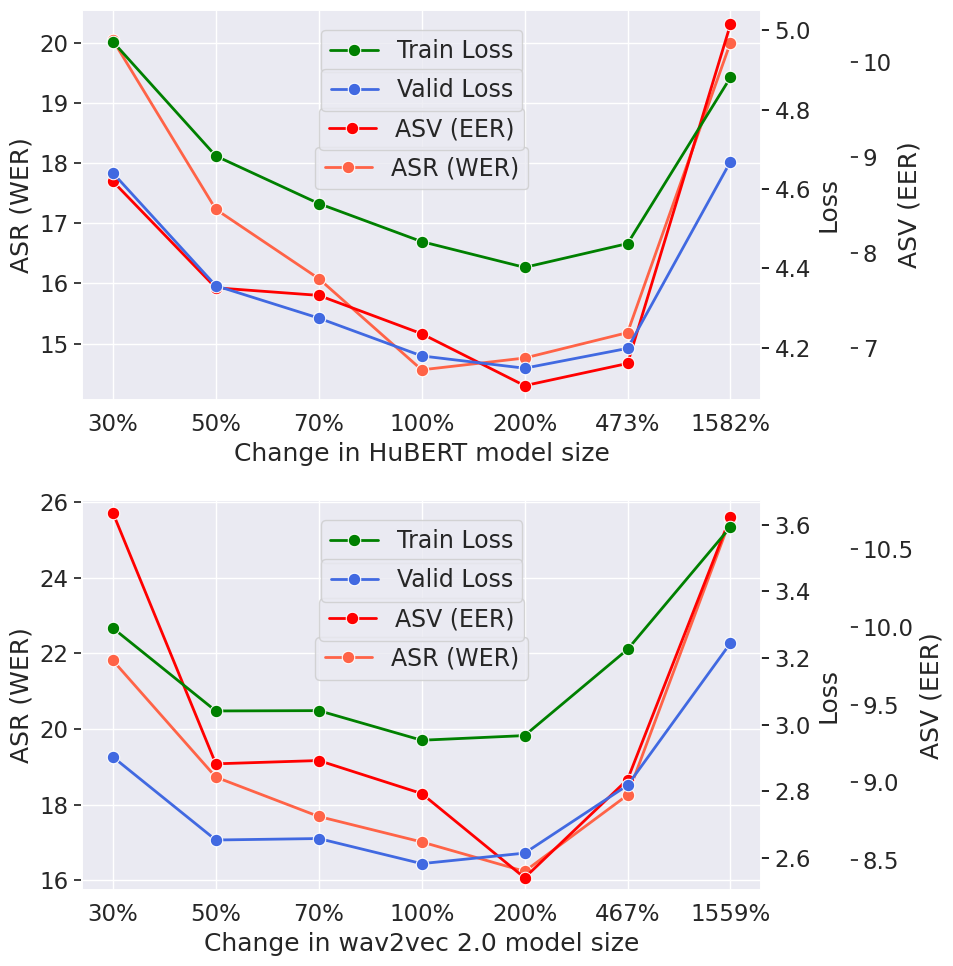

This figure's Python source:
import numpy as np
import pandas as pd
import seaborn as sns
import matplotlib.pyplot as plt

sns.set(font_scale=1.5)

fig, axes = plt.subplots(2, 1, figsize=(10, 10))
legend_fontsize = 17
linewidth = 2.0


model_name1 = "HuBERT"
model_name2 = "Wav2vec 2.0"
filename = "valley-curve"



# hubert
roof = 0
# x = ["5.9M", "9.9M", "14.1M", "20.0M", "40.0M", "94.7M", "316.6M"]
x = ["30%", "50%", "70%", "100%", "200%", "473%", "1582%"]

Name_y1 = "ASR (WER)"
y1lim_diff = 0.5
y1 = np.array([20.0415, 17.2303, 16.0796, 14.5637, 14.7596, 15.1818, 20.0015])
data1 = pd.DataFrame({"x": x, Name_y1: y1, "Model": [model_name1] * len(x)})

subfig = sns.lineplot(
    data=data1,
    x="x",
    y=Name_y1,
    ax=axes[0],
    linewidth=linewidth,
    style="Model",
    color="tomato",
    markers=True,
    markersize=9,
)
subfig.set_title(None)
subfig.legend([Name_y1], loc="upper center", fontsize=legend_fontsize, bbox_to_anchor=(0.5, 0.68))
subfig.set(xlabel="Change in HuBERT model size")
subfig.set(ylim=(y1.min()-y1lim_diff, y1.max()+y1lim_diff+roof))


Name_y0 = "ASV (EER)"
y0lim_diff = 0.15
y0 = np.array([8.7487, 7.6299, 7.5504, 7.147, 6.6013, 6.8346, 10.4])
data0 = pd.DataFrame({"x": x, Name_y0: y0, "Model": [model_name2] * len(x)})

subfig0 = subfig.twinx()
sns.lineplot(
    data=data0,
    x="x",
    y=Name_y0,
    ax=subfig0,
    linewidth=linewidth,
    style="Model",
    color="red",
    markers=True,
    markersize=9,
)
subfig0.spines.right.set_position(("axes", 1.13)) # move the 2nd y-axis to the right
# subfig0.set(yticklabels=[], ylabel=None) # hide the 2nd y-axis
subfig0.set_title(None)
subfig0.legend([Name_y0], loc="upper center", fontsize=legend_fontsize, bbox_to_anchor=(0.5, 0.78))
subfig0.grid(False)
subfig0.set(ylim=(y0.min()-y0lim_diff, y0.max()+y0lim_diff))


Name_y2 = "Train Loss"
y2lim_diff = 0.08
y2 = np.array([4.971, 4.683, 4.563, 4.467, 4.402, 4.462, 4.881])
data2 = pd.DataFrame({"x": x, Name_y2: y2, "Model": [model_name1] * len(x)})

subfig2 = subfig.twinx()
sns.lineplot(
    data=data2,
    x="x",
    y=Name_y2,
    ax=subfig2,
    linewidth=linewidth,
    style="Model",
    color="green",
    markers=True,
    markersize=9,
)
# subfig2.spines.right.set_position(("axes", 1.15)) # move the 2nd y-axis to the right
subfig2.set(yticklabels=[], ylabel=None) # hide the 2nd y-axis
subfig2.set_title(None)
subfig2.legend([Name_y2], loc="upper center", fontsize=legend_fontsize, bbox_to_anchor=(0.5, 0.98))
subfig2.grid(False)
# subfig2.set(ylim=(y2.min()-y2lim_diff, y2.max()+y2lim_diff))


Name_y3 = "Valid Loss"
Yaxis_Name_for_2n3 = "Loss"
y3lim_diff = 0.08
y3 = np.array([4.64, 4.3558, 4.2742, 4.1788, 4.1478, 4.1978, 4.6688])
data3 = pd.DataFrame({"x": x, Yaxis_Name_for_2n3: y3, "Model": [model_name1] * len(x)})

subfig3 = subfig.twinx()
sns.lineplot(
    data=data3,
    x="x",
    y=Yaxis_Name_for_2n3,
    ax=subfig3,
    linewidth=linewidth,
    style="Model",
    color="royalblue",
    markers=True,
    markersize=9,
)
subfig3.legend([Name_y3], loc="upper center", fontsize=legend_fontsize, bbox_to_anchor=(0.5, 0.88))
subfig3.grid(False)

# set 2 and 3 to the same ylim
subfig2.set(ylim=(min(y2.min()-y2lim_diff, y3.min()-y3lim_diff), max(y2.max()+y2lim_diff, y3.max()+y3lim_diff)))
subfig3.set(ylim=(min(y2.min()-y2lim_diff, y3.min()-y3lim_diff), max(y2.max()+y2lim_diff, y3.max()+y3lim_diff)))


# wav2vec 2.0
roof = 0
# x = ["6.2M", "10.3M", "14.4M", "20.4M", "40.4M", "95.0M", "317.4M"]
x = ["30%", "50%", "70%", "100%", "200%", "467%", "1559%"]

Name_y1 = "ASR (WER)"
y1lim_diff = 0.5
y1 = np.array([21.8084, 18.7272, 17.6868, 17.0135, 16.2374, 18.2536, 25.5402])
data1 = pd.DataFrame({"x": x, Name_y1: y1, "Model": [model_name2] * len(x)})

subfig = sns.lineplot(
    data=data1,
    x="x",
    y=Name_y1,
    ax=axes[1],
    linewidth=linewidth,
    style="Model",
    color="tomato",
    markers=True,
    markersize=9,
)
subfig.set_title(None)
subfig.legend([Name_y1], loc="upper center", fontsize=legend_fontsize, bbox_to_anchor=(0.5, 0.68))
subfig.set(xlabel="Change in wav2vec 2.0 model size")
subfig.set(ylim=(y1.min()-y1lim_diff, y1.max()+y1lim_diff+roof))


Name_y0 = "ASV (EER)"
y0lim_diff = 0.08
y0 = np.array([10.7317, 9.1198, 9.141, 8.929, 8.38812, 9.0191, 10.7052])
data0 = pd.DataFrame({"x": x, Name_y0: y0, "Model": [model_name2] * len(x)})

subfig0 = subfig.twinx()
sns.lineplot(
    data=data0,
    x="x",
    y=Name_y0,
    ax=subfig0,
    linewidth=linewidth,
    style="Model",
    color="red",
    markers=True,
    markersize=9,
)
subfig0.spines.right.set_position(("axes", 1.13)) # move the 2nd y-axis to the right
# subfig0.set(yticklabels=[], ylabel=None) # hide the 2nd y-axis
subfig0.set_title(None)
subfig0.legend([Name_y0], loc="upper center", fontsize=legend_fontsize, bbox_to_anchor=(0.5, 0.78))
subfig0.grid(False)
subfig0.set(ylim=(y0.min()-y0lim_diff, y0.max()+y0lim_diff))


Name_y2 = "Train Loss"
y2lim_diff = 0.08
y2 = np.array([3.29, 3.041, 3.042, 2.953, 2.967, 3.226, 3.594])
data2 = pd.DataFrame({"x": x, Name_y2: y2, "Model": [model_name2] * len(x)})

subfig2 = subfig.twinx()
sns.lineplot(
    data=data2,
    x="x",
    y=Name_y2,
    ax=subfig2,
    linewidth=linewidth,
    style="Model",
    color="green",
    markers=True,
    markersize=9,
)
# subfig2.spines.right.set_position(("axes", 1.15)) # move the 2nd y-axis to the right
subfig2.set(yticklabels=[], ylabel=None) # hide the 2nd y-axis
subfig2.set_title(None)
subfig2.legend([Name_y2], loc="upper center", fontsize=legend_fontsize, bbox_to_anchor=(0.5, 0.98))
subfig2.grid(False)
# subfig2.set(ylim=(y2.min()-y2lim_diff, y2.max()+y2lim_diff))


Name_y3 = "Valid Loss"
Yaxis_Name_for_2n3 = "Loss"
y3lim_diff = 0.08
y3 = np.array([2.9028, 2.6532, 2.6576, 2.5822, 2.6138, 2.8176, 3.245])
data3 = pd.DataFrame({"x": x, Yaxis_Name_for_2n3: y3, "Model": [model_name2] * len(x)})

subfig3 = subfig.twinx()
sns.lineplot(
    data=data3,
    x="x",
    y=Yaxis_Name_for_2n3,
    ax=subfig3,
    linewidth=linewidth,
    style="Model",
    color="royalblue",
    markers=True,
    markersize=9,
)
subfig3.legend([Name_y3], loc="upper center", fontsize=legend_fontsize, bbox_to_anchor=(0.5, 0.88))
subfig3.grid(False)

# set 2 and 3 to the same ylim
subfig2.set(ylim=(min(y2.min()-y2lim_diff, y3.min()-y3lim_diff), max(y2.max()+y2lim_diff, y3.max()+y3lim_diff)))
subfig3.set(ylim=(min(y2.min()-y2lim_diff, y3.min()-y3lim_diff), max(y2.max()+y2lim_diff, y3.max()+y3lim_diff)))



fig.tight_layout()
plt.savefig(f"{filename}.jpeg", format="jpeg", bbox_inches="tight")
plt.savefig(f"{filename}.pdf", format="pdf", bbox_inches="tight")